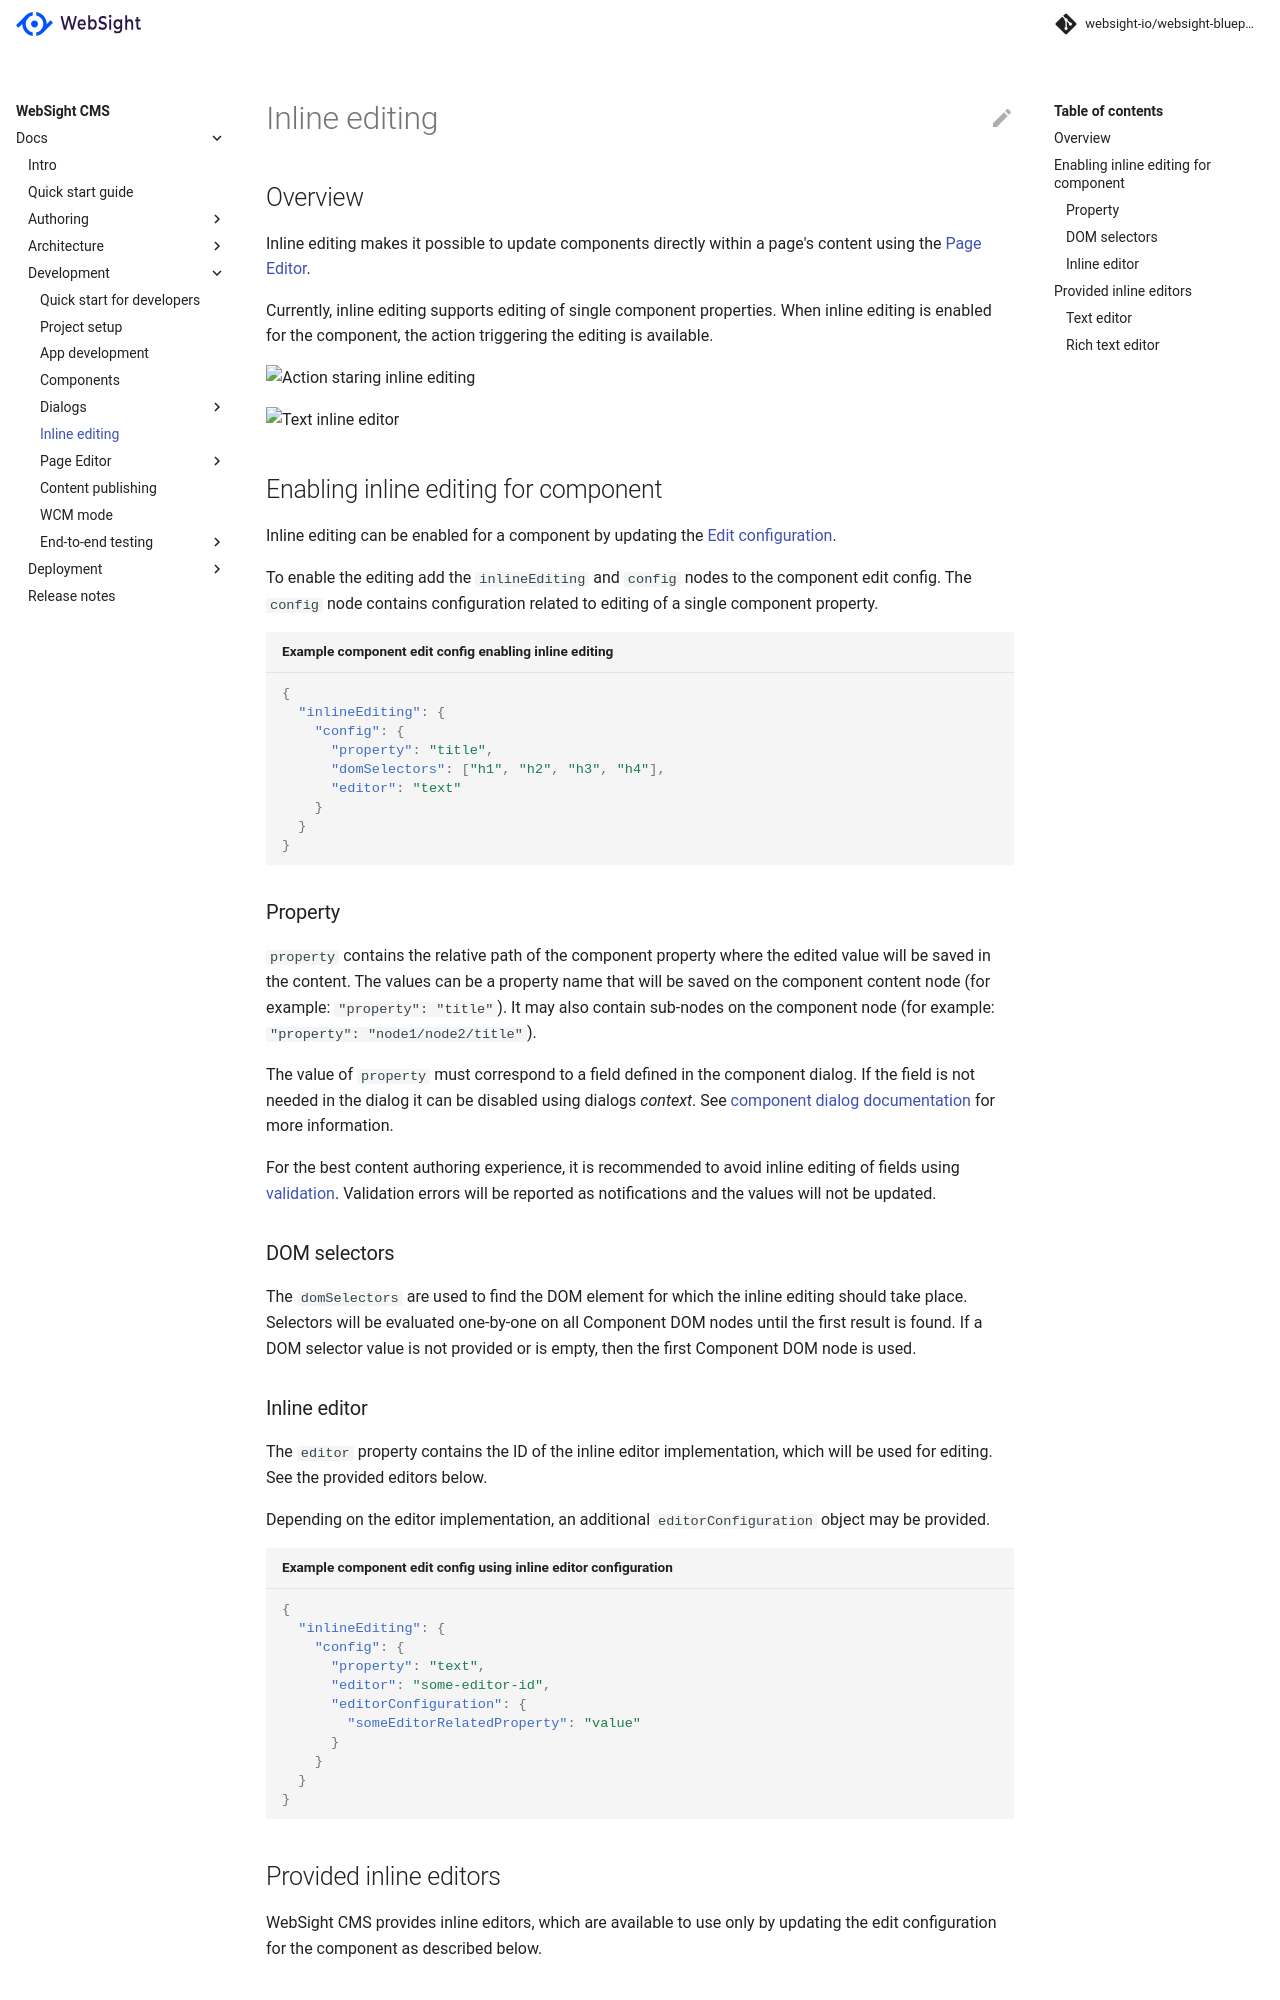

repository: websight-io/docs · page: cms/developers/inline-editing/index.html · generator: mkdocs

# Inline editing

## Overview

Inline editing makes it possible to update components directly within a page's content using the [Page Editor](../page-editor).

Currently, inline editing supports editing of single component properties. When inline editing is enabled 
for the component, the action triggering the editing is available.

![Action staring inline editing](images/component-action.png)

![Text inline editor](images/text-editor.png)

## Enabling inline editing for component

Inline editing can be enabled for a component by updating the [Edit configuration](../components/#edit-configuration).

To enable the editing add the `inlineEditing` and `config` nodes to the component edit config.
The `config` node contains configuration related to editing of a single component property.

```json title="Example component edit config enabling inline editing"
{
  "inlineEditing": {
    "config": {
      "property": "title",
      "domSelectors": ["h1", "h2", "h3", "h4"],
      "editor": "text"
    }
  }
}
```

### Property

`property` contains the relative path of the component property where the edited value will be saved in the content.
The values can be a property name that will be saved on the component content node (for example: `"property": "title"`). It
may also contain sub-nodes on the component node (for example: `"property": "node1/node2/title"`).

The value of `property` must correspond to a field defined in the component dialog. If the field is
not needed in the dialog it can be disabled using dialogs _context_. See [component dialog documentation](/cms/developers/components/#dialog) for more information.

For the best content authoring experience, it is recommended to avoid inline editing of fields using [validation](/cms/developers/dialogs/#validation). Validation errors will be reported as notifications and the values will not be updated.

### DOM selectors

The `domSelectors` are used to find the DOM element for which the inline editing should take place.
Selectors will be evaluated one-by-one on all Component DOM nodes until the first result is found.
If a DOM selector value is not provided or is empty, then the first Component DOM node is used.
